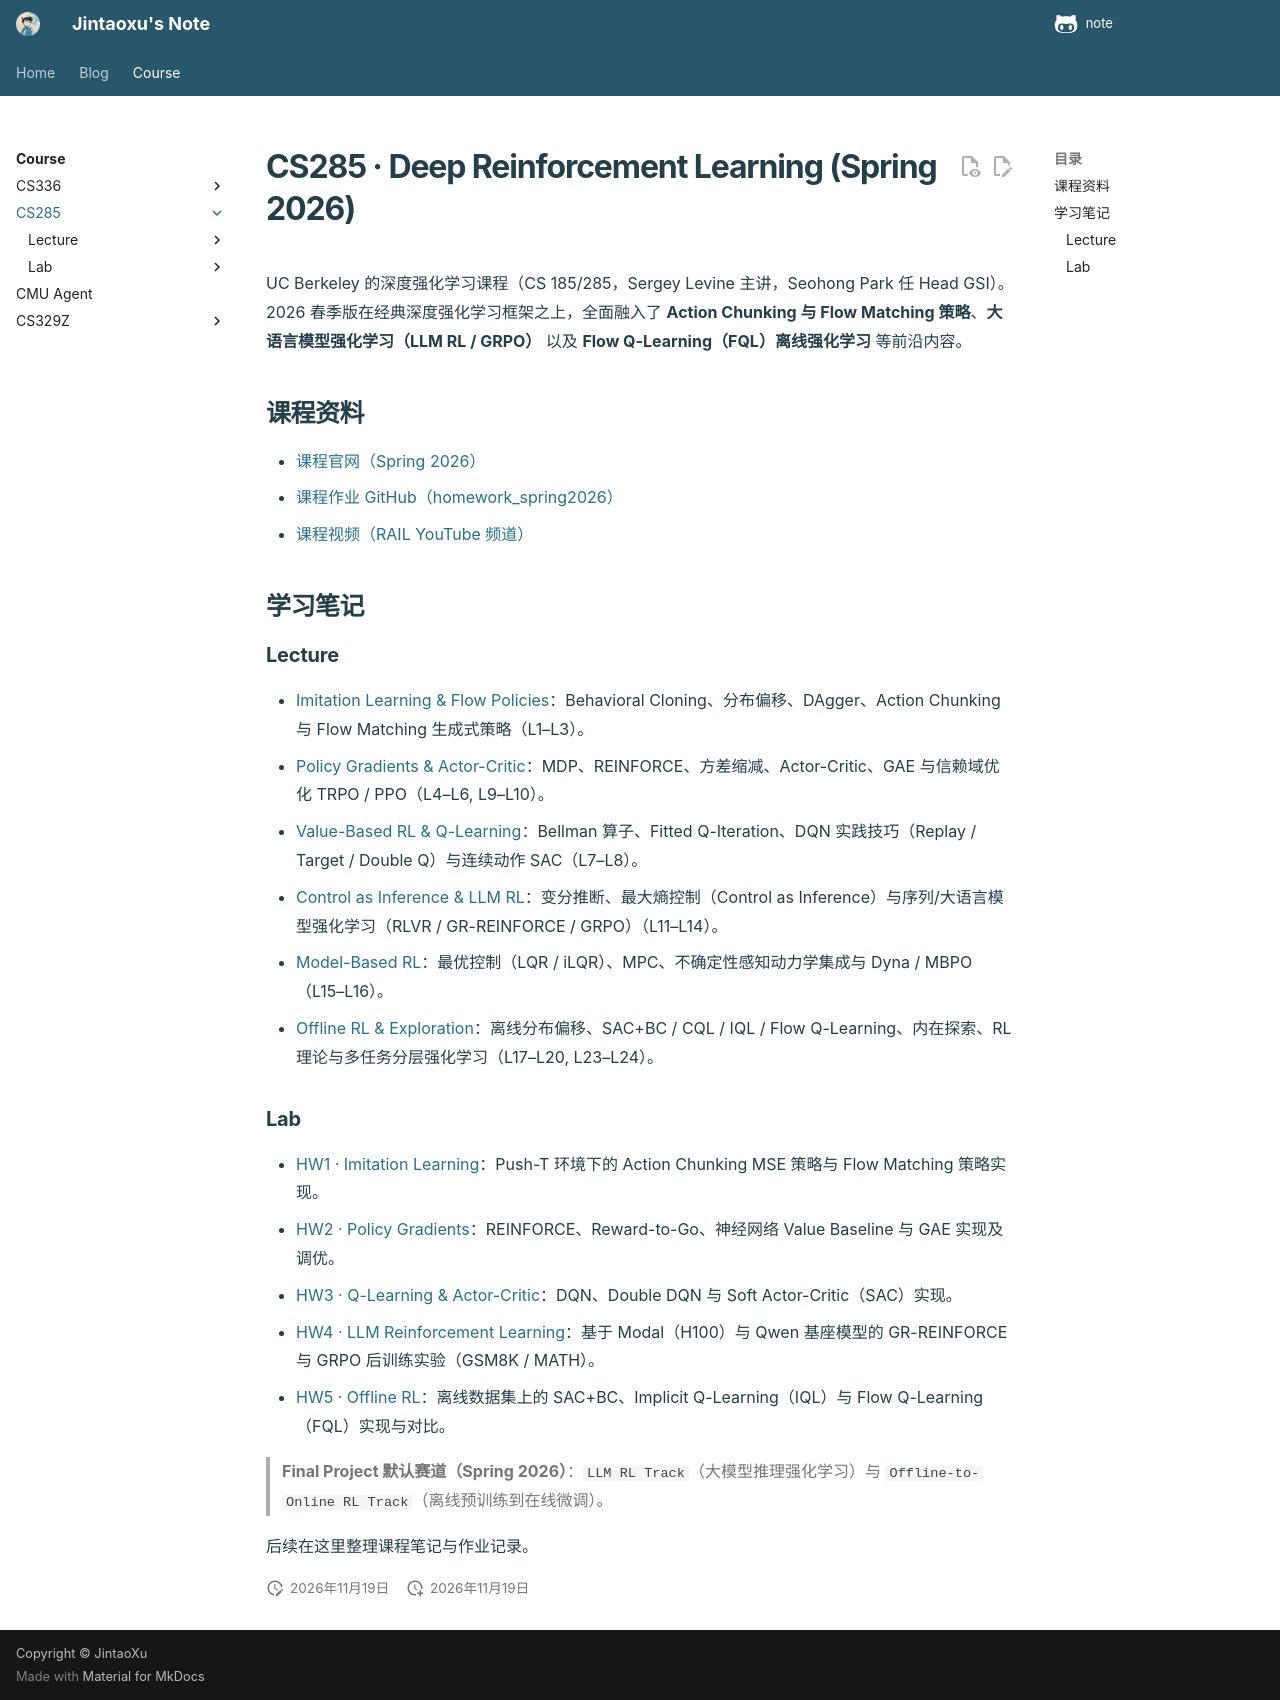

repository: Taoger-Xu/note · page: course/cs285/index.html · generator: mkdocs

---
title: CS285
topics:
  - rlhf
  - post-training
  - reasoning
  - agent
comments: false
---

# CS285 · Deep Reinforcement Learning (Spring 2026)

UC Berkeley 的深度强化学习课程（CS 185/285，Sergey Levine 主讲，Seohong Park 任 Head GSI）。2026 春季版在经典深度强化学习框架之上，全面融入了 **Action Chunking 与 Flow Matching 策略**、**大语言模型强化学习（LLM RL / GRPO）** 以及 **Flow Q-Learning（FQL）离线强化学习** 等前沿内容。

## 课程资料

- [课程官网（Spring 2026）](https://rail.eecs.berkeley.edu/deeprlcourse/)
- [课程作业 GitHub（homework_spring2026）](https://github.com/berkeleydeeprlcourse/homework_spring2026)
- [课程视频（RAIL YouTube 频道）](https://www.youtube.com/@rail7462/playlists)

## 学习笔记

### Lecture

- [Imitation Learning & Flow Policies](lecture/imitation-learning.md)：Behavioral Cloning、分布偏移、DAgger、Action Chunking 与 Flow Matching 生成式策略（L1–L3）。
- [Policy Gradients & Actor-Critic](lecture/policy-gradients.md)：MDP、REINFORCE、方差缩减、Actor-Critic、GAE 与信赖域优化 TRPO / PPO（L4–L6, L9–L10）。
- [Value-Based RL & Q-Learning](lecture/value-functions.md)：Bellman 算子、Fitted Q-Iteration、DQN 实践技巧（Replay / Target / Double Q）与连续动作 SAC（L7–L8）。
- [Control as Inference & LLM RL](lecture/vi-and-llm-rl.md)：变分推断、最大熵控制（Control as Inference）与序列/大语言模型强化学习（RLVR / GR-REINFORCE / GRPO）（L11–L14）。
- [Model-Based RL](lecture/model-based-rl.md)：最优控制（LQR / iLQR）、MPC、不确定性感知动力学集成与 Dyna / MBPO（L15–L16）。
- [Offline RL & Exploration](lecture/offline-rl-exploration.md)：离线分布偏移、SAC+BC / CQL / IQL / Flow Q-Learning、内在探索、RL 理论与多任务分层强化学习（L17–L20, L23–L24）。

### Lab

- [HW1 · Imitation Learning](lab/hw1-imitation-learning.md)：Push-T 环境下的 Action Chunking MSE 策略与 Flow Matching 策略实现。
- [HW2 · Policy Gradients](lab/hw2-policy-gradients.md)：REINFORCE、Reward-to-Go、神经网络 Value Baseline 与 GAE 实现及调优。
- [HW3 · Q-Learning & Actor-Critic](lab/hw3-dqn-sac.md)：DQN、Double DQN 与 Soft Actor-Critic（SAC）实现。
- [HW4 · LLM Reinforcement Learning](lab/hw4-llm-rl.md)：基于 Modal（H100）与 Qwen 基座模型的 GR-REINFORCE 与 GRPO 后训练实验（GSM8K / MATH）。
- [HW5 · Offline RL](lab/hw5-offline-rl.md)：离线数据集上的 SAC+BC、Implicit Q-Learning（IQL）与 Flow Q-Learning（FQL）实现与对比。

> **Final Project 默认赛道（Spring 2026）**：`LLM RL Track`（大模型推理强化学习）与 `Offline-to-Online RL Track`（离线预训练到在线微调）。

后续在这里整理课程笔记与作业记录。
